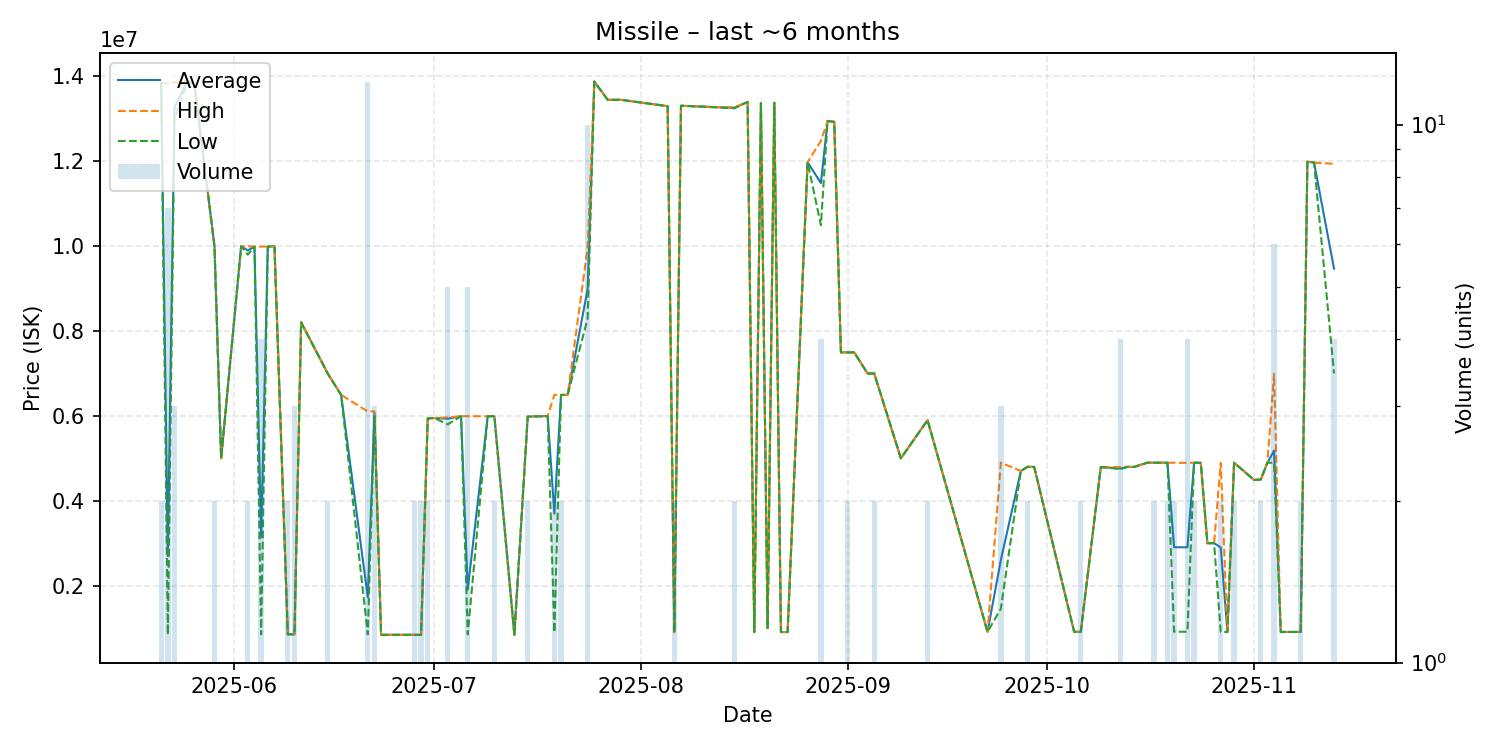

The file beside this chart, header and first rows:
date, average, highest, lowest, order_count, volume
2025-05-21, 13840000, 13840000, 13840000, 2, 2
2025-05-22, 2700529, 13840000, 844000, 5, 7
2025-05-23, 13280000, 13860000, 12990000, 3, 3
2025-05-25, 13900000, 13900000, 13900000, 1, 1
2025-05-26, 13800000, 13800000, 13800000, 1, 1
2025-05-29, 9995000, 9995000, 9995000, 2, 2
2025-05-30, 5000000, 5000000, 5000000, 1, 1
2025-06-02, 9998000, 9998000, 9998000, 1, 1
2025-06-03, 9899500, 9999000, 9800000, 2, 2
2025-06-04, 9990000, 9990000, 9990000, 1, 1
2025-06-05, 3135525, 9990000, 850900, 3, 4
2025-06-06, 9990000, 9990000, 9990000, 1, 1
2025-06-07, 9997000, 9997000, 9997000, 1, 1
2025-06-09, 851600, 851600, 851600, 1, 2
2025-06-10, 851400, 851400, 851400, 1, 3
2025-06-11, 8205000, 8205000, 8205000, 1, 1
2025-06-15, 6997000, 6997000, 6997000, 2, 2
2025-06-17, 6495000, 6495000, 6495000, 1, 1
2025-06-21, 1726167, 6104000, 852000, 6, 12
2025-06-22, 6070333, 6106500, 5998000, 3, 3
2025-06-23, 839700, 839700, 839700, 1, 1
2025-06-26, 840500, 840500, 840500, 1, 1
2025-06-28, 840300, 840500, 840100, 2, 2
2025-06-29, 838900, 839000, 838800, 2, 2
2025-06-30, 5943500, 5949000, 5938000, 2, 2
2025-07-01, 5949000, 5949000, 5949000, 1, 1
2025-07-03, 5933600, 5965000, 5800000, 4, 5
2025-07-05, 5992000, 5992000, 5992000, 1, 1
2025-07-06, 1908960, 5993000, 850600, 3, 5
2025-07-09, 5991000, 5991000, 5991000, 1, 1
2025-07-10, 5992000, 5993000, 5991000, 2, 2
2025-07-13, 839400, 839400, 839400, 1, 1
2025-07-15, 5983000, 5985000, 5981000, 2, 2
2025-07-16, 5989000, 5989000, 5989000, 1, 1
2025-07-17, 5990000, 5990000, 5990000, 1, 1
2025-07-18, 5998000, 5998000, 5998000, 1, 1
2025-07-19, 3697600, 6495000, 900200, 2, 2
2025-07-20, 6493500, 6494000, 6493000, 2, 2
2025-07-21, 6496000, 6496000, 6496000, 1, 1
2025-07-24, 8994100, 9980000, 8299000, 9, 10
2025-07-25, 13880000, 13880000, 13880000, 1, 1
2025-07-27, 13450000, 13450000, 13450000, 1, 1
2025-07-29, 13450000, 13450000, 13450000, 1, 1
2025-08-05, 13300000, 13300000, 13300000, 1, 1
2025-08-06, 903300, 903400, 903200, 2, 2
2025-08-07, 13310000, 13310000, 13310000, 1, 1
2025-08-10, 13290000, 13290000, 13290000, 1, 1
2025-08-15, 13260000, 13270000, 13250000, 2, 2
2025-08-17, 13400000, 13400000, 13400000, 1, 1
2025-08-18, 905600, 905600, 905600, 1, 1
2025-08-19, 13370000, 13370000, 13370000, 1, 1
2025-08-20, 1000000, 1000000, 1000000, 1, 1
2025-08-21, 13380000, 13380000, 13380000, 1, 1
2025-08-22, 905600, 905600, 905600, 1, 1
2025-08-23, 905800, 905800, 905800, 1, 1
2025-08-26, 11980000, 11980000, 11980000, 1, 1
2025-08-28, 11487500, 12480000, 10495000, 4, 4
2025-08-29, 12950000, 12950000, 12950000, 1, 1
2025-08-30, 12930000, 12930000, 12930000, 1, 1
2025-08-31, 7497000, 7497000, 7497000, 1, 1
... 39 more rows
